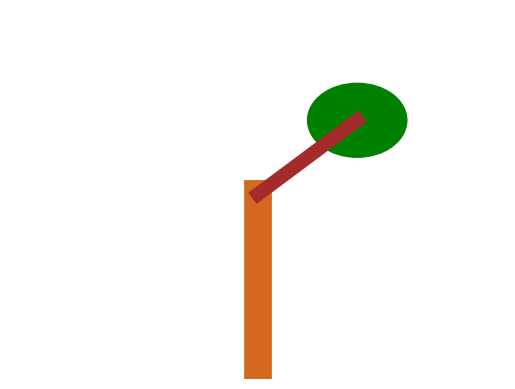

Python code for this plot:
# Dit voorbeeld maakt gebruik van Matplotlib om de stam, tak en het blaadje van de boom te tekenen. We gebruiken NumPy om de coördinaten te manipuleren. De draw_tree()-functie creëert een plot en voegt lijnen en een cirkel toe om de boom te tekenen. Vervolgens wordt de plot weergegeven met plt.show().

# Het is handig om een set assen te gebruiken bij het tekenen met Matplotlib.
# In Matplotlib is een "set van assen" (axes) een object dat een enkel plotvlak vertegenwoordigt waarop je visuele elementen kunt tekenen, zoals lijnen, cirkels, tekst en meer. Hier zijn enkele redenen waarom het gebruik van een set assen handig is:
# 1. **Flexibiliteit**: Met een set assen kun je meerdere tekeningen en visuele elementen op hetzelfde plotvlak plaatsen. Dit stelt je in staat om complexe tekeningen te maken door verschillende elementen samen te voegen.
# 2. **Coördinatensysteem**: Een set assen creëert een gestandaardiseerd coördinatensysteem waarin je kunt tekenen. Je kunt de x- en y-coördinaten van je visuele elementen aangeven op basis van dit coördinatensysteem.
# 3. **Opmaak en aanpassing**: Met een set assen kun je de eigenschappen van het plotvlak aanpassen, zoals de limieten van de assen, de titels, de assenlabels, de achtergrondkleur en meer. Dit geeft je controle over het uiterlijk van je tekening.
# 4. **Overlappende elementen**: Wanneer je verschillende elementen op een plotvlak wilt plaatsen, zoals lijnen en vormen, kun je met een set assen bepalen welke elementen bovenop andere elementen worden getekend. Dit is handig wanneer je bijvoorbeeld een lijn wilt tekenen die bovenop een cirkel wordt getekend.
# 5. **Herbruikbaarheid**: Je kunt dezelfde set assen gebruiken om meerdere tekeningen te maken zonder steeds opnieuw de eigenschappen van het plotvlak te hoeven instellen.
# In het voorbeeld dat ik eerder gaf, gebruikten we een set assen om de boom te tekenen. We kunnen de coördinaten van de stam, tak en het blaadje eenvoudig aangeven in het coördinatensysteem van de assen, en we kunnen de opmaak en eigenschappen van het plotvlak aanpassen om de tekening te verbeteren.

import matplotlib.pyplot as plt

# Creëer een nieuw figuur en een set van assen
fig, ax = plt.subplots()
plt.pause(1)
# Teken de stam van de boom
ax.plot([0, 0], [0, 0.5], color='chocolate', linewidth=20)
plt.pause(1)
# Teken de tak van de boom
ax.plot([0, 0.2], [0.5, 0.7], color='brown', linewidth=10)
plt.pause(1)
# Teken het blaadje
leaf = plt.Circle((0.2, 0.7), 0.1, color='green')
ax.add_artist(leaf)
plt.pause(1)
# Stel de limieten van de plot in
ax.set_xlim(-0.5, 0.5)
ax.set_ylim(0, 1)
# Verberg de assen
ax.axis('off')
# Toon de plot
plt.show()
